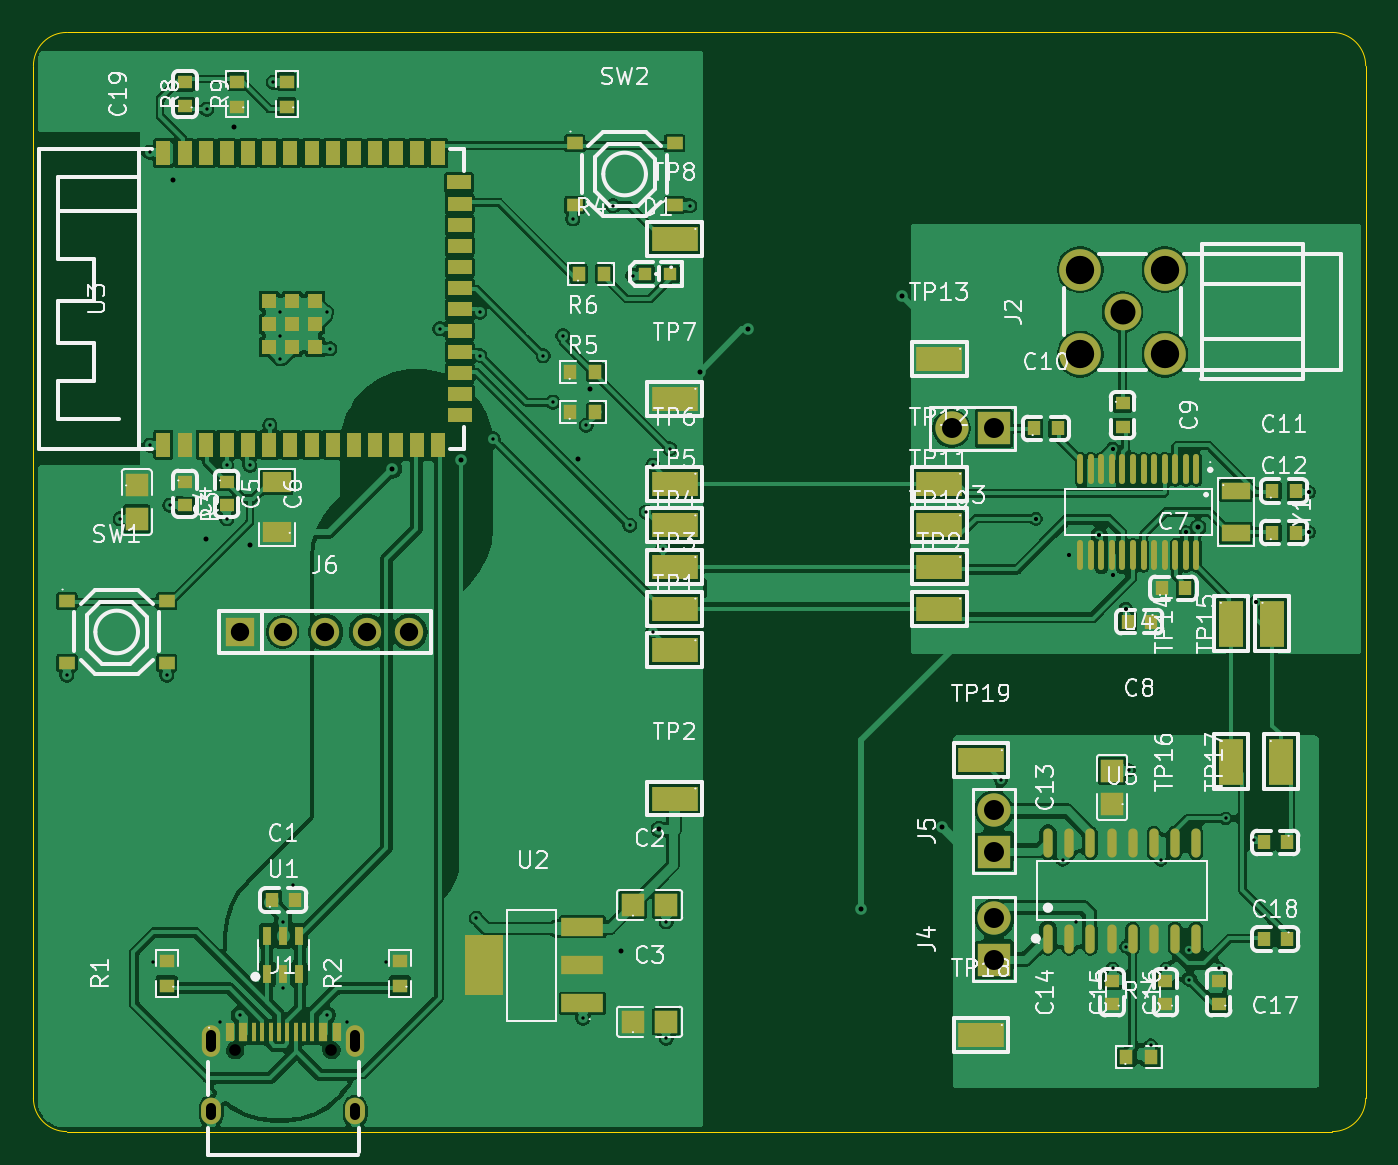
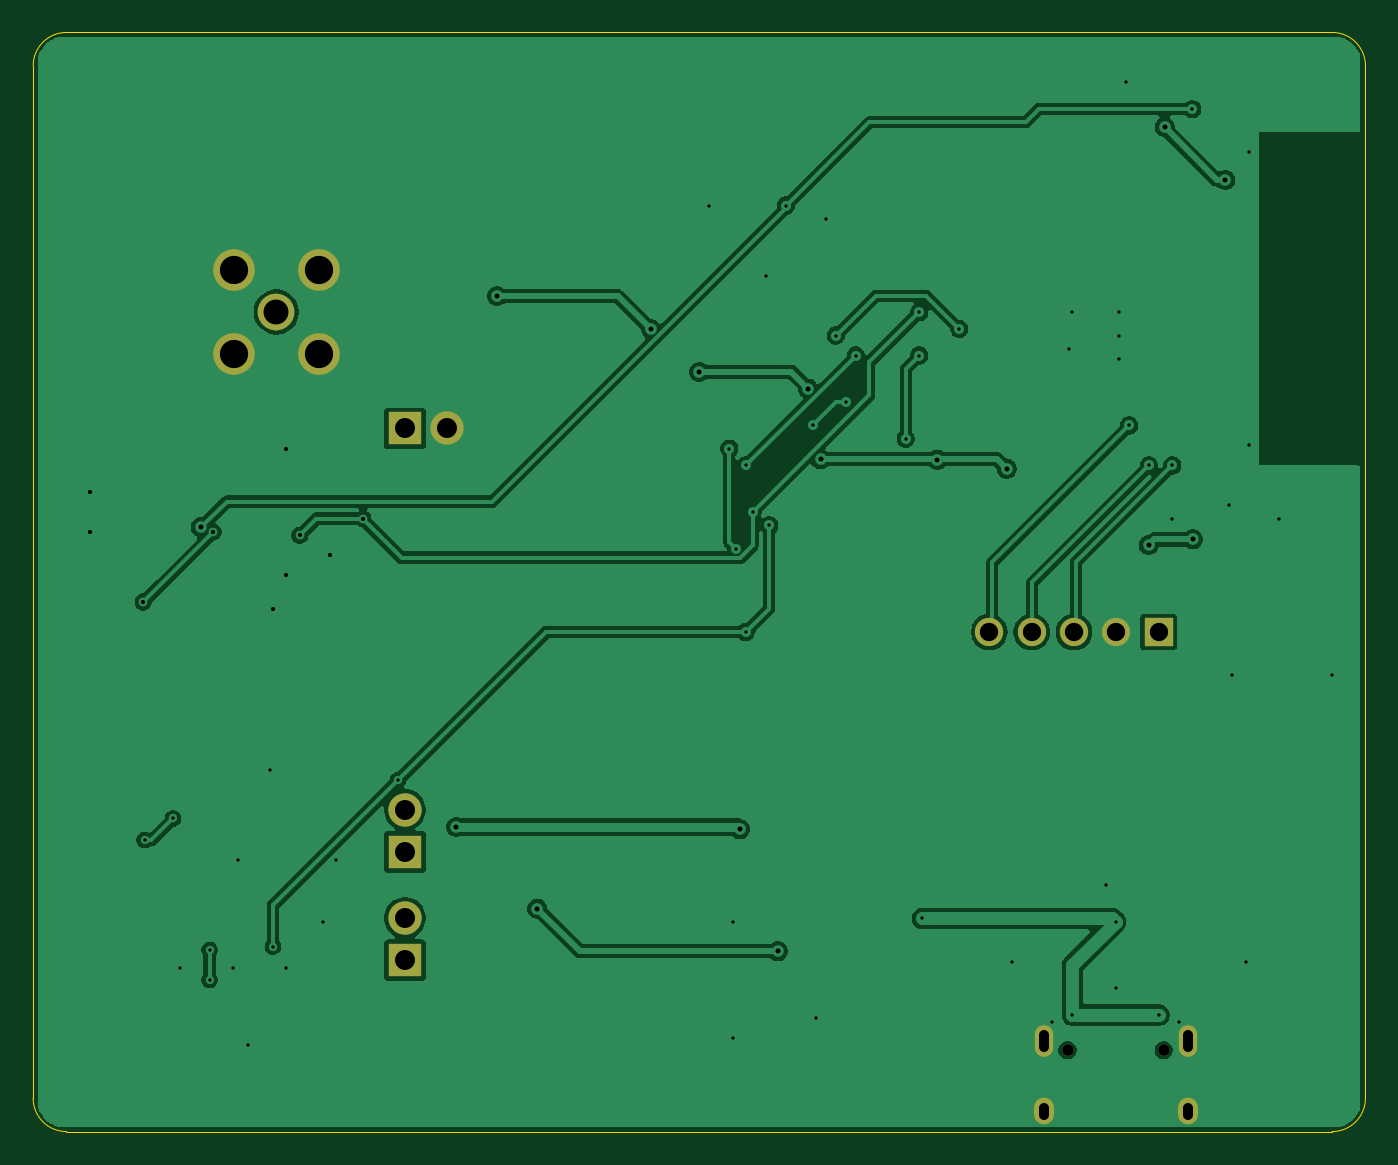
Circuit board: 11 layer files. Board 80.0 x 66.0 mm.
- bottom_copper: carte-CuBottom.gbl (65730 bytes)
- top_copper: carte-CuTop.gtl (298649 bytes)
- outline: carte-EdgeCuts.gm1 (970 bytes)
- bottom_mask: carte-MaskBottom.gbs (1489 bytes)
- top_mask: carte-MaskTop.gts (8549 bytes)
- drill: carte-NPTH.drl (394 bytes)
- drill: carte-PTH.drl (2108 bytes)
- paste: carte-PasteBottom.gbp (528 bytes)
- paste: carte-PasteTop.gtp (7685 bytes)
- bottom_silk: carte-SilkBottom.gbo (529 bytes)
- top_silk: carte-SilkTop.gto (108072 bytes)

=== bottom_copper: carte-CuBottom.gbl (65730 bytes, source omitted) ===
=== top_copper: carte-CuTop.gtl (298649 bytes, source omitted) ===
=== outline: carte-EdgeCuts.gm1 ===
G04 #@! TF.GenerationSoftware,KiCad,Pcbnew,10.0.7-10.0.7~ubuntu24.04.1*
G04 #@! TF.CreationDate,2026-10-23T05:00:41+00:00*
G04 #@! TF.ProjectId,carte,63617274-652e-46b6-9963-61645f706362,rev?*
G04 #@! TF.SameCoordinates,Original*
G04 #@! TF.FileFunction,Profile,NP*
%FSLAX46Y46*%
G04 Gerber Fmt 4.6, Leading zero omitted, Abs format (unit mm)*
G04 Created by KiCad (PCBNEW 10.0.7-10.0.7~ubuntu24.04.1) date 2026-10-23 05:00:41*
%MOMM*%
%LPD*%
G01*
G04 APERTURE LIST*
G04 #@! TA.AperFunction,Profile*
%ADD10C,0.050000*%
G04 #@! TD*
G04 APERTURE END LIST*
D10*
X0Y64000000D02*
X0Y2000000D01*
X0Y64000000D02*
G75*
G02*
X2000000Y66000000I1999999J1D01*
G01*
X2000000Y0D02*
G75*
G02*
X0Y2000000I0J2000000D01*
G01*
X2000000Y0D02*
X78000000Y0D01*
X78000000Y66000000D02*
X2000000Y66000000D01*
X78000000Y66000000D02*
G75*
G02*
X80000000Y64000000I0J-2000000D01*
G01*
X80000000Y2000000D02*
G75*
G02*
X78000000Y0I-2000000J0D01*
G01*
X80000000Y2000000D02*
X80000000Y64000000D01*
M02*

=== bottom_mask: carte-MaskBottom.gbs ===
G04 #@! TF.GenerationSoftware,KiCad,Pcbnew,10.0.7-10.0.7~ubuntu24.04.1*
G04 #@! TF.CreationDate,2026-10-23T05:00:41+00:00*
G04 #@! TF.ProjectId,carte,63617274-652e-46b6-9963-61645f706362,rev?*
G04 #@! TF.SameCoordinates,Original*
G04 #@! TF.FileFunction,Soldermask,Bot*
G04 #@! TF.FilePolarity,Negative*
%FSLAX46Y46*%
G04 Gerber Fmt 4.6, Leading zero omitted, Abs format (unit mm)*
G04 Created by KiCad (PCBNEW 10.0.7-10.0.7~ubuntu24.04.1) date 2026-10-23 05:00:41*
%MOMM*%
%LPD*%
G01*
G04 APERTURE LIST*
%ADD10R,2.000000X2.000000*%
%ADD11C,2.000000*%
%ADD12C,2.500000*%
%ADD13C,2.200000*%
%ADD14R,1.700000X1.700000*%
%ADD15C,1.700000*%
%ADD16C,0.700000*%
%ADD17O,1.100000X1.900000*%
%ADD18O,1.200000X1.600000*%
G04 APERTURE END LIST*
D10*
G04 #@! TO.C,J4*
X57670000Y10291000D03*
D11*
X57670000Y12831000D03*
G04 #@! TD*
D12*
G04 #@! TO.C,J2*
X67940000Y46681000D03*
X67940000Y51761000D03*
X62860000Y51761000D03*
X62860000Y46681000D03*
D13*
X65400000Y49221000D03*
G04 #@! TD*
D14*
G04 #@! TO.C,J6*
X12420000Y30000000D03*
D15*
X14960000Y30000000D03*
X17500000Y30000000D03*
X20040000Y30000000D03*
X22580000Y30000000D03*
G04 #@! TD*
D10*
G04 #@! TO.C,J3*
X57670000Y42221000D03*
D11*
X55130000Y42221000D03*
G04 #@! TD*
D16*
G04 #@! TO.C,J1*
X12110000Y4890000D03*
X17890000Y4890000D03*
D17*
X10680000Y5420000D03*
D18*
X10680000Y1210000D03*
D17*
X19320000Y5420000D03*
D18*
X19320000Y1210000D03*
G04 #@! TD*
D10*
G04 #@! TO.C,J5*
X57670000Y16791000D03*
D11*
X57670000Y19331000D03*
G04 #@! TD*
M02*

=== top_mask: carte-MaskTop.gts (8549 bytes, source omitted) ===
=== drill: carte-NPTH.drl ===
M48
; DRILL file KiCad 10.0.7-10.0.7~ubuntu24.04.1 date 2026-10-23T05:00:41
; FORMAT={-:-/ absolute / metric / decimal}
; #@! TF.CreationDate,2026-10-23T05:00:41+00:00
; #@! TF.GenerationSoftware,Kicad,Pcbnew,10.0.7-10.0.7~ubuntu24.04.1
; #@! TF.FileFunction,NonPlated,1,2,NPTH
FMAT,2
METRIC
; #@! TA.AperFunction,NonPlated,NPTH,ComponentDrill
T1C0.700
%
G90
G05
T1
X12.11Y4.89
X17.89Y4.89
M30

=== drill: carte-PTH.drl ===
M48
; DRILL file KiCad 10.0.7-10.0.7~ubuntu24.04.1 date 2026-10-23T05:00:41
; FORMAT={-:-/ absolute / metric / decimal}
; #@! TF.CreationDate,2026-10-23T05:00:41+00:00
; #@! TF.GenerationSoftware,Kicad,Pcbnew,10.0.7-10.0.7~ubuntu24.04.1
; #@! TF.FileFunction,Plated,1,2,PTH
FMAT,2
METRIC
; #@! TA.AperFunction,Plated,PTH,ViaDrill
T1C0.200
; #@! TA.AperFunction,Plated,PTH,ViaDrill
T2C0.250
; #@! TA.AperFunction,Plated,PTH,ViaDrill
T3C0.300
; #@! TA.AperFunction,Plated,PTH,ComponentDrill
T4C0.600
; #@! TA.AperFunction,Plated,PTH,ComponentDrill
T5C1.100
; #@! TA.AperFunction,Plated,PTH,ComponentDrill
T6C1.200
; #@! TA.AperFunction,Plated,PTH,ComponentDrill
T7C1.500
; #@! TA.AperFunction,Plated,PTH,ComponentDrill
T8C1.700
%
G90
G05
T1
X2.0Y27.4
X5.2Y36.8
X7.0Y58.8
X7.0Y41.2
X7.2Y10.2
X8.0Y27.4
X8.2Y37.6
X10.4Y61.4
X11.2Y6.6
X11.6Y40.0
X11.6Y36.8
X12.4Y7.0
X13.0Y40.0
X14.2Y42.4
X14.4Y63.0
X14.8Y49.2
X14.8Y47.8
X14.8Y46.4
X15.0Y12.6
X15.0Y8.6
X15.6Y14.8
X17.6Y49.2
X17.6Y7.0
X17.8Y47.0
X18.8Y6.6
X21.2Y10.2
X24.4Y48.2
X26.6Y12.8
X26.8Y49.2
X26.8Y46.6
X27.6Y41.6
X30.6Y46.6
X31.2Y43.8
X31.8Y47.8
X32.4Y54.8
X33.0Y6.8
X33.2Y42.4
X34.8Y55.6
X35.8Y36.4
X36.0Y51.4
X36.8Y37.2
X37.2Y40.0
X37.2Y30.0
X37.8Y35.0
X38.0Y12.6
X38.0Y5.6
X38.2Y41.0
X39.4Y55.6
X58.1Y21.1
X61.8Y16.3
X62.6Y12.6
X64.8Y9.8
X65.6Y11.1
X65.8Y21.7
X67.1Y5.2
X67.7Y16.3
X68.0Y9.8
X69.4Y10.9
X69.4Y9.1
X71.2Y9.8
X71.6Y18.8
X73.3Y17.5
T2
X60.2Y36.8
X62.2Y34.6
X64.0Y35.8
X64.8Y41.0
X64.8Y33.4
X65.6Y31.4
X69.2Y36.0
X73.4Y31.8
X76.6Y38.4
X76.6Y36.0
T3
X8.406Y57.147
X10.357Y35.557
X12.061Y60.323
X13.025Y35.233
X21.552Y39.815
X25.702Y40.356
X32.719Y40.365
X33.448Y44.601
X35.288Y10.822
X37.571Y18.157
X40.002Y45.618
X42.894Y48.185
X49.723Y13.385
X52.154Y50.164
X54.584Y18.289
X69.934Y36.285
T5
X12.42Y30.0
X14.96Y30.0
X17.5Y30.0
X20.04Y30.0
X22.58Y30.0
T6
X55.13Y42.221
X57.67Y42.221
X57.67Y19.331
X57.67Y16.791
X57.67Y12.831
X57.67Y10.291
T7
X65.4Y49.221
T8
X62.86Y51.761
X62.86Y46.681
X67.94Y51.761
X67.94Y46.681
T4
X10.68Y5.77G85X10.68Y5.07
G05
X10.68Y1.41G85X10.68Y1.01
G05
X19.32Y5.77G85X19.32Y5.07
G05
X19.32Y1.41G85X19.32Y1.01
G05
M30

=== paste: carte-PasteBottom.gbp ===
G04 #@! TF.GenerationSoftware,KiCad,Pcbnew,10.0.7-10.0.7~ubuntu24.04.1*
G04 #@! TF.CreationDate,2026-10-23T05:00:41+00:00*
G04 #@! TF.ProjectId,carte,63617274-652e-46b6-9963-61645f706362,rev?*
G04 #@! TF.SameCoordinates,Original*
G04 #@! TF.FileFunction,Paste,Bot*
G04 #@! TF.FilePolarity,Positive*
%FSLAX46Y46*%
G04 Gerber Fmt 4.6, Leading zero omitted, Abs format (unit mm)*
G04 Created by KiCad (PCBNEW 10.0.7-10.0.7~ubuntu24.04.1) date 2026-10-23 05:00:41*
%MOMM*%
%LPD*%
G01*
G04 APERTURE LIST*
G04 APERTURE END LIST*
M02*

=== paste: carte-PasteTop.gtp (7685 bytes, source omitted) ===
=== bottom_silk: carte-SilkBottom.gbo ===
G04 #@! TF.GenerationSoftware,KiCad,Pcbnew,10.0.7-10.0.7~ubuntu24.04.1*
G04 #@! TF.CreationDate,2026-10-23T05:00:41+00:00*
G04 #@! TF.ProjectId,carte,63617274-652e-46b6-9963-61645f706362,rev?*
G04 #@! TF.SameCoordinates,Original*
G04 #@! TF.FileFunction,Legend,Bot*
G04 #@! TF.FilePolarity,Positive*
%FSLAX46Y46*%
G04 Gerber Fmt 4.6, Leading zero omitted, Abs format (unit mm)*
G04 Created by KiCad (PCBNEW 10.0.7-10.0.7~ubuntu24.04.1) date 2026-10-23 05:00:41*
%MOMM*%
%LPD*%
G01*
G04 APERTURE LIST*
G04 APERTURE END LIST*
M02*

=== top_silk: carte-SilkTop.gto (108072 bytes, source omitted) ===
